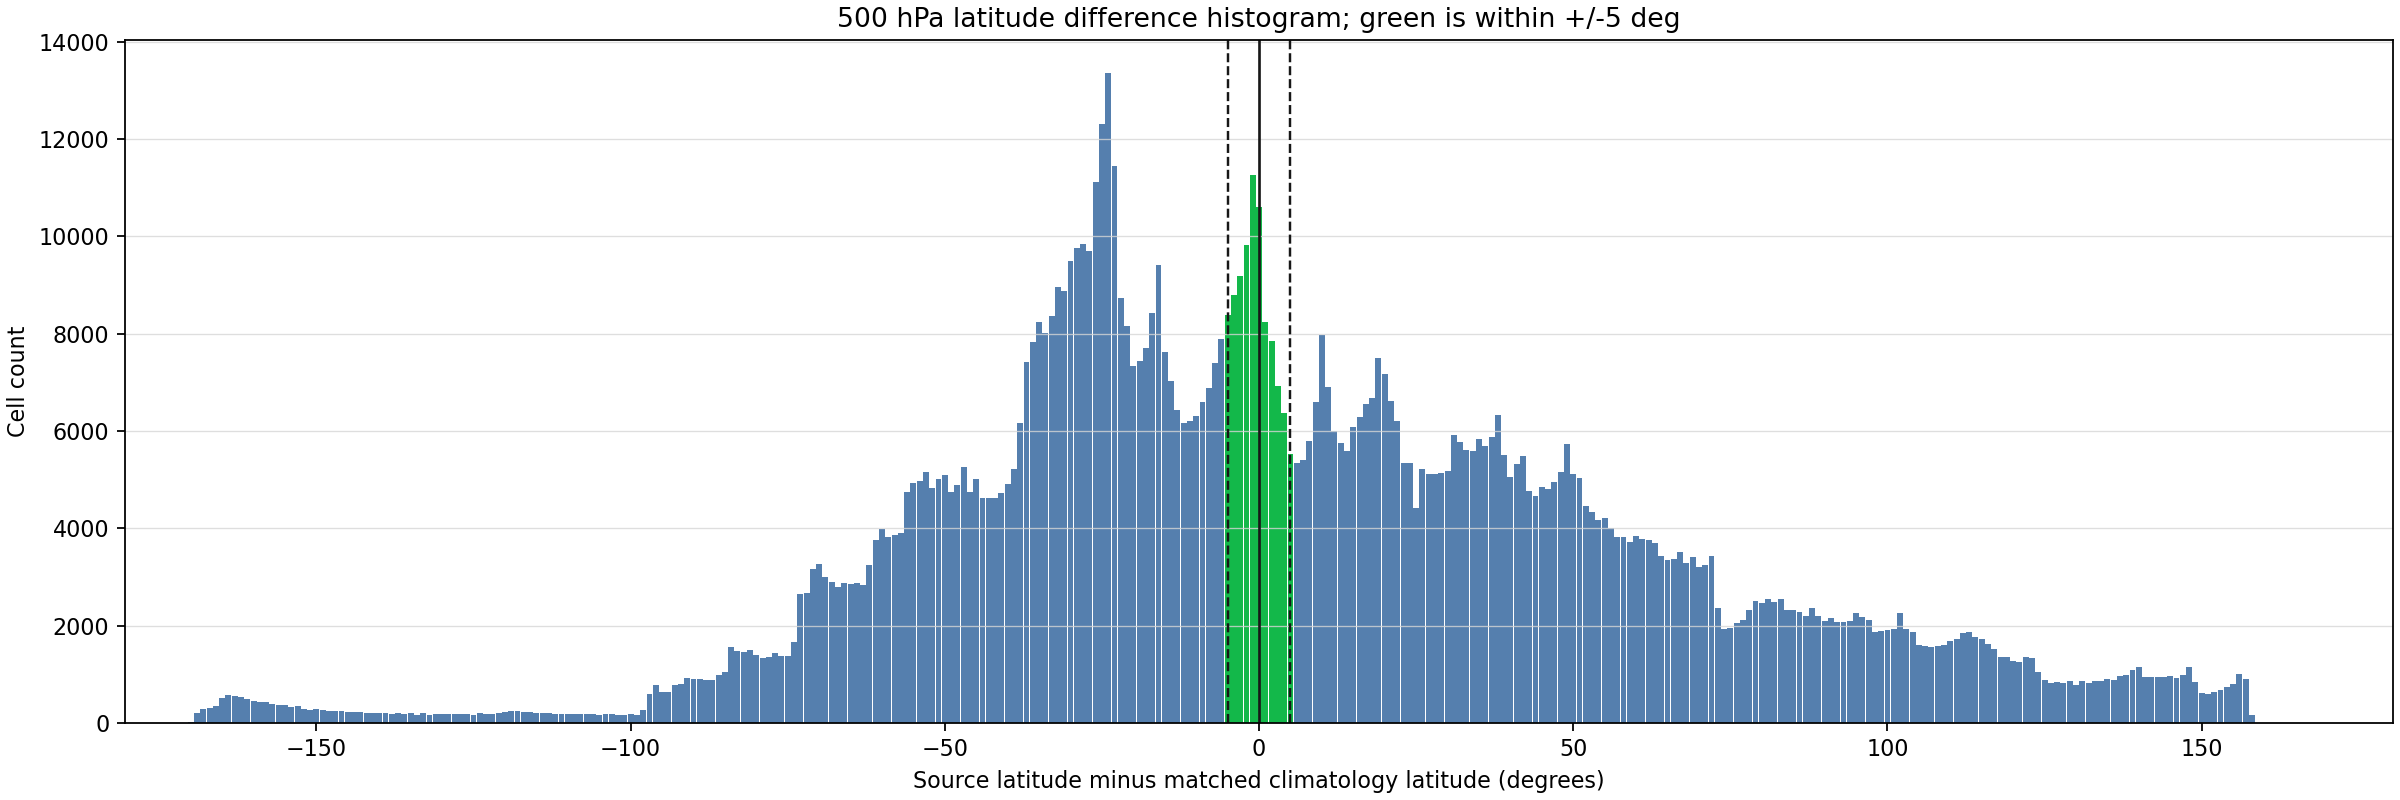

Values plotted in this chart, from the file beside it:
bucket_lower, bucket_upper, bucket_center, cell_count
-180.5, -179.5, -180.0, 0
-179.5, -178.5, -179.0, 0
-178.5, -177.5, -178.0, 0
-177.5, -176.5, -177.0, 0
-176.5, -175.5, -176.0, 0
-175.5, -174.5, -175.0, 0
-174.5, -173.5, -174.0, 0
-173.5, -172.5, -173.0, 0
-172.5, -171.5, -172.0, 0
-171.5, -170.5, -171.0, 0
-170.5, -169.5, -170.0, 28
-169.5, -168.5, -169.0, 200
-168.5, -167.5, -168.0, 276
-167.5, -166.5, -167.0, 309
-166.5, -165.5, -166.0, 339
-165.5, -164.5, -165.0, 504
-164.5, -163.5, -164.0, 567
-163.5, -162.5, -163.0, 547
-162.5, -161.5, -162.0, 523
-161.5, -160.5, -161.0, 498
-160.5, -159.5, -160.0, 459
-159.5, -158.5, -159.0, 431
-158.5, -157.5, -158.0, 425
-157.5, -156.5, -157.0, 386
-156.5, -155.5, -156.0, 376
-155.5, -154.5, -155.0, 361
-154.5, -153.5, -154.0, 328
-153.5, -152.5, -153.0, 343
-152.5, -151.5, -152.0, 285
-151.5, -150.5, -151.0, 275
-150.5, -149.5, -150.0, 288
-149.5, -148.5, -149.0, 274
-148.5, -147.5, -148.0, 242
-147.5, -146.5, -147.0, 243
-146.5, -145.5, -146.0, 253
-145.5, -144.5, -145.0, 228
-144.5, -143.5, -144.0, 215
-143.5, -142.5, -143.0, 231
-142.5, -141.5, -142.0, 206
-141.5, -140.5, -141.0, 206
-140.5, -139.5, -140.0, 213
-139.5, -138.5, -139.0, 195
-138.5, -137.5, -138.0, 193
-137.5, -136.5, -137.0, 201
-136.5, -135.5, -136.0, 192
-135.5, -134.5, -135.0, 196
-134.5, -133.5, -134.0, 172
-133.5, -132.5, -133.0, 201
-132.5, -131.5, -132.0, 171
-131.5, -130.5, -131.0, 182
-130.5, -129.5, -130.0, 177
-129.5, -128.5, -129.0, 184
-128.5, -127.5, -128.0, 180
-127.5, -126.5, -127.0, 179
-126.5, -125.5, -126.0, 187
-125.5, -124.5, -125.0, 167
-124.5, -123.5, -124.0, 195
-123.5, -122.5, -123.0, 182
-122.5, -121.5, -122.0, 192
-121.5, -120.5, -121.0, 213
... 301 more rows
